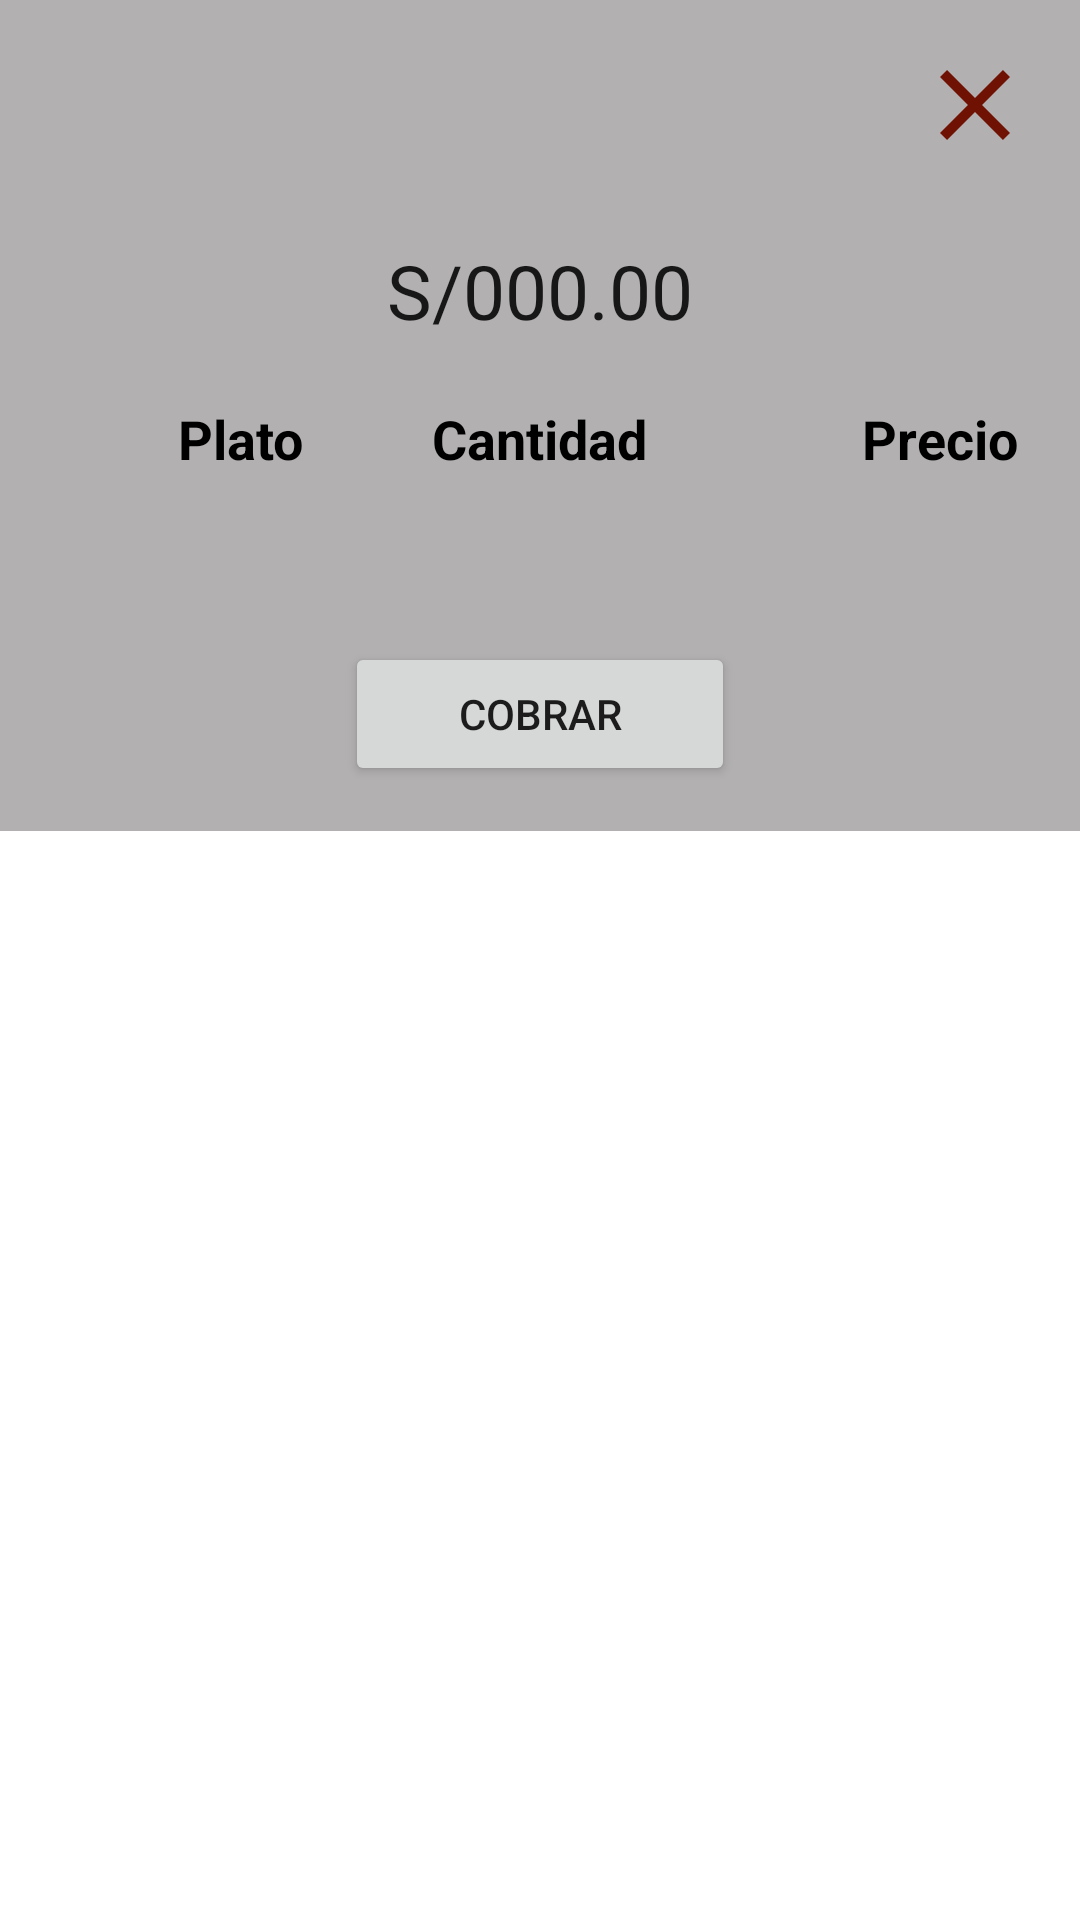

Produce the Android XML layout that renders to this screen, including the resource entries it uses.
<!-- AndroidManifest.xml: application theme AppTheme -->
<!-- res/layout/dialog_collect_order.xml -->
<?xml version="1.0" encoding="utf-8"?>
<ScrollView xmlns:android="http://schemas.android.com/apk/res/android"
    android:layout_width="match_parent"
    android:layout_height="match_parent">

    <LinearLayout
        android:layout_width="match_parent"
        android:layout_height="wrap_content"
        android:background="#b2b0b0"
        android:orientation="vertical">

        <RelativeLayout
            android:layout_width="match_parent"
            android:layout_height="wrap_content">

            <ImageView
                android:id="@+id/dialog_close_collect"
                android:layout_width="40dp"
                android:layout_height="40dp"
                android:layout_alignParentEnd="true"
                android:layout_margin="15dp"
                android:contentDescription="@string/app_name"
                android:src="@drawable/ic_baseline_close_24" />

            <TextView
                android:id="@+id/name_collect_table"
                android:layout_width="250dp"
                android:layout_height="wrap_content"
                android:layout_centerHorizontal="true"
                android:layout_centerVertical="true"
                android:layout_gravity="center"
                android:gravity="center"
                android:textColor="@color/black"
                android:textSize="20sp"
                android:textStyle="bold" />

        </RelativeLayout>

        <TextView
            android:id="@+id/total_collect"
            style="@style/Widget.MaterialComponents.TextInputLayout.OutlinedBox"
            android:layout_width="match_parent"
            android:layout_height="wrap_content"
            android:layout_gravity="center"
            android:layout_margin="10dp"
            android:gravity="center"
            android:text="@string/s_0_00"
            android:textAlignment="center"
            android:textSize="25sp" />

        <RelativeLayout
            android:layout_width="match_parent"
            android:layout_height="wrap_content">

            <TextView
                android:id="@+id/name_collect"
                android:layout_width="60dp"
                android:layout_height="wrap_content"
                android:layout_alignParentStart="true"
                android:layout_centerVertical="true"
                android:layout_marginStart="50dp"
                android:gravity="center"
                android:text="@string/plate"
                android:textColor="@color/black"
                android:textSize="18sp"
                android:textStyle="bold" />

            <TextView
                android:id="@+id/quantity_collect"
                android:layout_width="85dp"
                android:layout_height="wrap_content"
                android:layout_centerHorizontal="true"
                android:layout_centerVertical="true"
                android:layout_marginEnd="18dp"
                android:gravity="center"
                android:text="@string/quantity"
                android:textColor="@color/black"
                android:textSize="18sp"
                android:textStyle="bold" />

            <TextView
                android:id="@+id/price_collect"
                android:layout_width="60dp"
                android:layout_height="wrap_content"
                android:layout_alignParentEnd="true"
                android:layout_centerVertical="true"
                android:layout_marginTop="16dp"
                android:layout_marginEnd="17dp"
                android:layout_marginBottom="5dp"
                android:gravity="center"
                android:text="@string/price"
                android:textColor="@color/black"
                android:textSize="18sp"
                android:textStyle="bold" />
        </RelativeLayout>

        <androidx.recyclerview.widget.RecyclerView
            android:id="@+id/recycler_collect_order"
            android:layout_width="match_parent"
            android:layout_height="wrap_content"
            android:layout_margin="15dp" />

        <Button
            android:id="@+id/save_collect"
            android:layout_width="130dp"
            android:layout_height="wrap_content"
            android:layout_gravity="center"
            android:layout_margin="15dp"
            android:text="@string/collect" />

    </LinearLayout>
</ScrollView>
<!-- resources referenced by this layout -->
<resources>
  <color name="black">#FF000000</color>
  <!-- drawable ic_baseline_close_24 (drawable) -->
  <vector xmlns:android="http://schemas.android.com/apk/res/android"
      android:width="24dp"
      android:height="24dp"
      android:tint="@color/teal_700"
      android:viewportWidth="24"
      android:viewportHeight="24">
      <path
          android:fillColor="@color/teal_700"
          android:pathData="M19,6.41L17.59,5 12,10.59 6.41,5 5,6.41 10.59,12 5,17.59 6.41,19 12,13.41 17.59,19 19,17.59 13.41,12z" />
  </vector>
  <string name="app_name">Las Esteras</string>
  <string name="collect">Cobrar</string>
  <string name="plate">Plato</string>
  <string name="price">Precio</string>
  <string name="quantity">Cantidad</string>
  <string name="s_0_00">S/000.00</string>
  <style name="AppTheme" parent="Theme.MaterialComponents.Light.NoActionBar">
          <item name="colorPrimary">@color/teal_700</item>
          <item name="colorPrimaryDark">@color/black</item>
          <item name="colorAccent">@color/colorAccent</item>
  
      </style>
  <color name="teal_700">#6F1203</color>
  <color name="colorAccent">#a63819</color>
</resources>
